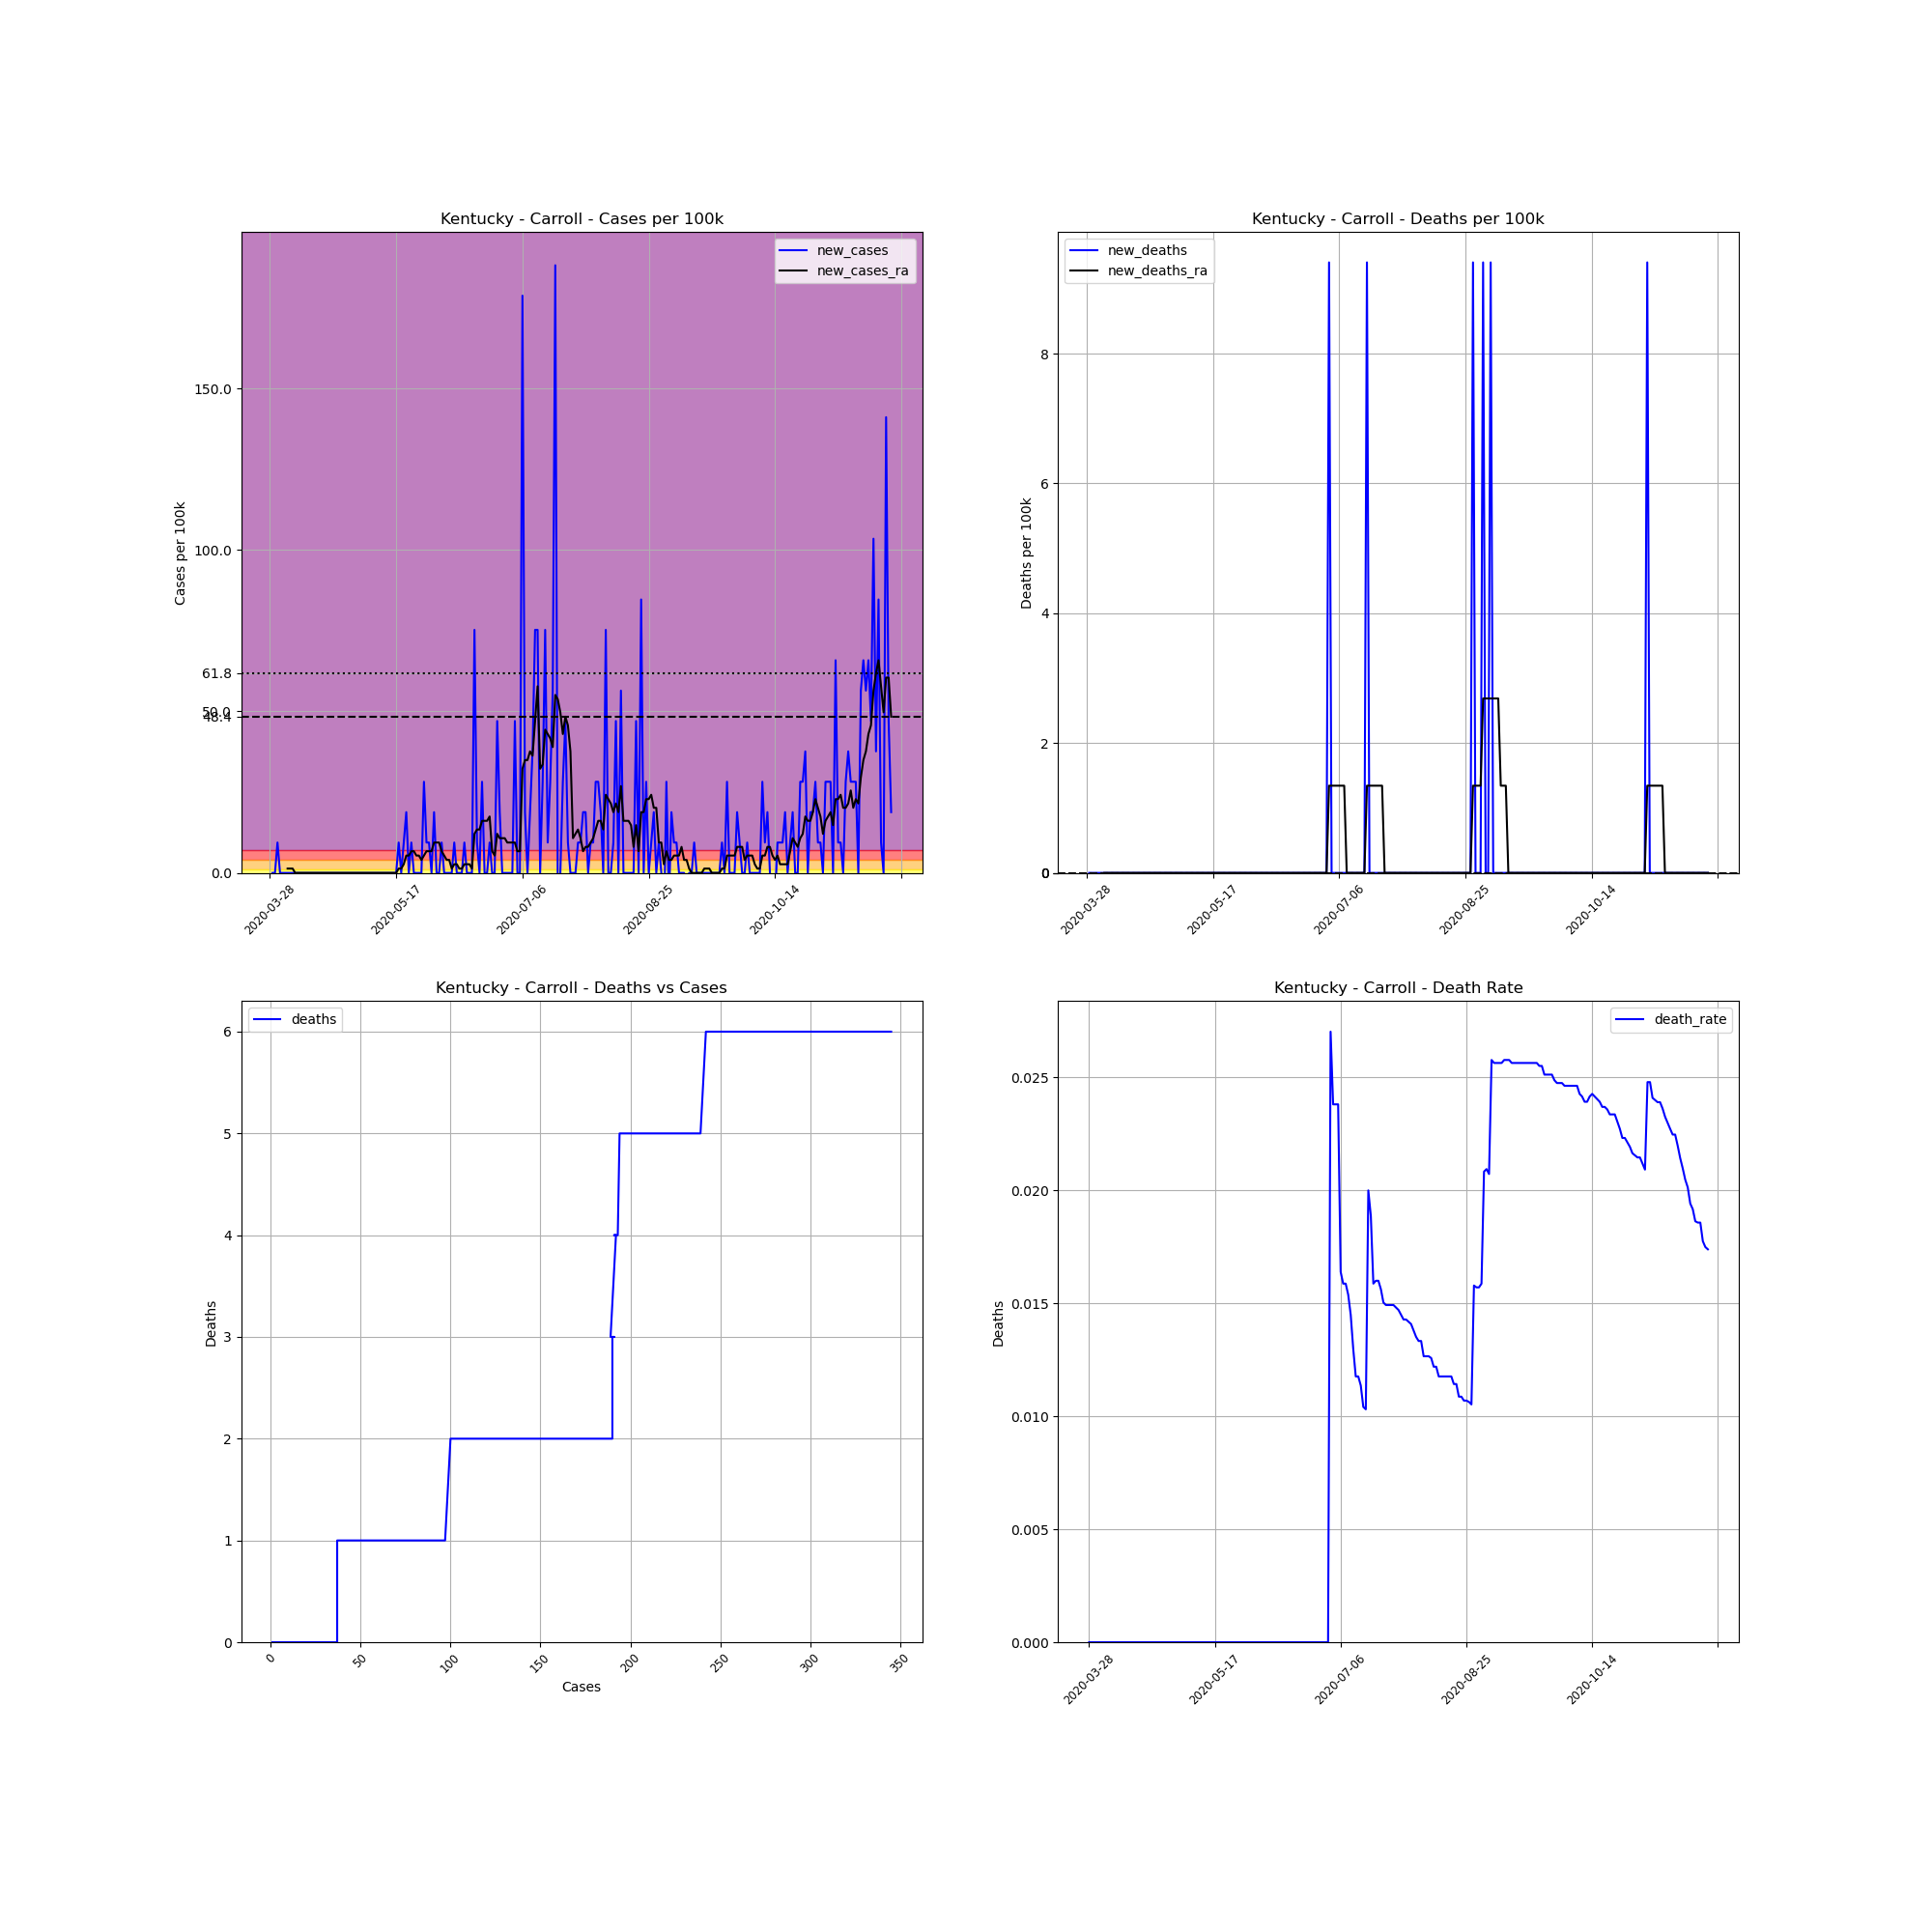

The table this chart was drawn from, first rows:
, date, county, state, fips, cases, deaths, COUNTY, STNAME, CTYNAME, POPESTIMATE2019, cases_per_100k, deaths_per_100k, death_rate, new_cases, new_deaths, new_cases_ra, new_deaths_ra
456427, 2020-03-28, Carroll, Kentucky, 21041, 1, 0.0, 41, Kentucky, Carroll, 10631, 9.406, 0.0, 0.0, , , , 
456428, 2020-03-29, Carroll, Kentucky, 21041, 1, 0.0, 41, Kentucky, Carroll, 10631, 9.406, 0.0, 0.0, 0.0, 0.0, , 
456429, 2020-03-30, Carroll, Kentucky, 21041, 1, 0.0, 41, Kentucky, Carroll, 10631, 9.406, 0.0, 0.0, 0.0, 0.0, , 
456430, 2020-03-31, Carroll, Kentucky, 21041, 2, 0.0, 41, Kentucky, Carroll, 10631, 18.81, 0.0, 0.0, 9.406, 0.0, , 
456431, 2020-04-01, Carroll, Kentucky, 21041, 2, 0.0, 41, Kentucky, Carroll, 10631, 18.81, 0.0, 0.0, 0.0, 0.0, , 
456432, 2020-04-02, Carroll, Kentucky, 21041, 2, 0.0, 41, Kentucky, Carroll, 10631, 18.81, 0.0, 0.0, 0.0, 0.0, , 
456433, 2020-04-03, Carroll, Kentucky, 21041, 2, 0.0, 41, Kentucky, Carroll, 10631, 18.81, 0.0, 0.0, 0.0, 0.0, , 
456434, 2020-04-04, Carroll, Kentucky, 21041, 2, 0.0, 41, Kentucky, Carroll, 10631, 18.81, 0.0, 0.0, 0.0, 0.0, 1.344, 0.0
456435, 2020-04-05, Carroll, Kentucky, 21041, 2, 0.0, 41, Kentucky, Carroll, 10631, 18.81, 0.0, 0.0, 0.0, 0.0, 1.344, 0.0
456436, 2020-04-06, Carroll, Kentucky, 21041, 2, 0.0, 41, Kentucky, Carroll, 10631, 18.81, 0.0, 0.0, 0.0, 0.0, 1.344, 0.0
456437, 2020-04-07, Carroll, Kentucky, 21041, 2, 0.0, 41, Kentucky, Carroll, 10631, 18.81, 0.0, 0.0, 0.0, 0.0, 0.0, 0.0
456438, 2020-04-08, Carroll, Kentucky, 21041, 2, 0.0, 41, Kentucky, Carroll, 10631, 18.81, 0.0, 0.0, 0.0, 0.0, 0.0, 0.0
456439, 2020-04-09, Carroll, Kentucky, 21041, 2, 0.0, 41, Kentucky, Carroll, 10631, 18.81, 0.0, 0.0, 0.0, 0.0, 0.0, 0.0
456440, 2020-04-10, Carroll, Kentucky, 21041, 2, 0.0, 41, Kentucky, Carroll, 10631, 18.81, 0.0, 0.0, 0.0, 0.0, 0.0, 0.0
456441, 2020-04-11, Carroll, Kentucky, 21041, 2, 0.0, 41, Kentucky, Carroll, 10631, 18.81, 0.0, 0.0, 0.0, 0.0, 0.0, 0.0
456442, 2020-04-12, Carroll, Kentucky, 21041, 2, 0.0, 41, Kentucky, Carroll, 10631, 18.81, 0.0, 0.0, 0.0, 0.0, 0.0, 0.0
456443, 2020-04-13, Carroll, Kentucky, 21041, 2, 0.0, 41, Kentucky, Carroll, 10631, 18.81, 0.0, 0.0, 0.0, 0.0, 0.0, 0.0
456444, 2020-04-14, Carroll, Kentucky, 21041, 2, 0.0, 41, Kentucky, Carroll, 10631, 18.81, 0.0, 0.0, 0.0, 0.0, 0.0, 0.0
456445, 2020-04-15, Carroll, Kentucky, 21041, 2, 0.0, 41, Kentucky, Carroll, 10631, 18.81, 0.0, 0.0, 0.0, 0.0, 0.0, 0.0
456446, 2020-04-16, Carroll, Kentucky, 21041, 2, 0.0, 41, Kentucky, Carroll, 10631, 18.81, 0.0, 0.0, 0.0, 0.0, 0.0, 0.0
456447, 2020-04-17, Carroll, Kentucky, 21041, 2, 0.0, 41, Kentucky, Carroll, 10631, 18.81, 0.0, 0.0, 0.0, 0.0, 0.0, 0.0
456448, 2020-04-18, Carroll, Kentucky, 21041, 2, 0.0, 41, Kentucky, Carroll, 10631, 18.81, 0.0, 0.0, 0.0, 0.0, 0.0, 0.0
456449, 2020-04-19, Carroll, Kentucky, 21041, 2, 0.0, 41, Kentucky, Carroll, 10631, 18.81, 0.0, 0.0, 0.0, 0.0, 0.0, 0.0
456450, 2020-04-20, Carroll, Kentucky, 21041, 2, 0.0, 41, Kentucky, Carroll, 10631, 18.81, 0.0, 0.0, 0.0, 0.0, 0.0, 0.0
456451, 2020-04-21, Carroll, Kentucky, 21041, 2, 0.0, 41, Kentucky, Carroll, 10631, 18.81, 0.0, 0.0, 0.0, 0.0, 0.0, 0.0
456452, 2020-04-22, Carroll, Kentucky, 21041, 2, 0.0, 41, Kentucky, Carroll, 10631, 18.81, 0.0, 0.0, 0.0, 0.0, 0.0, 0.0
456453, 2020-04-23, Carroll, Kentucky, 21041, 2, 0.0, 41, Kentucky, Carroll, 10631, 18.81, 0.0, 0.0, 0.0, 0.0, 0.0, 0.0
456454, 2020-04-24, Carroll, Kentucky, 21041, 2, 0.0, 41, Kentucky, Carroll, 10631, 18.81, 0.0, 0.0, 0.0, 0.0, 0.0, 0.0
456455, 2020-04-25, Carroll, Kentucky, 21041, 2, 0.0, 41, Kentucky, Carroll, 10631, 18.81, 0.0, 0.0, 0.0, 0.0, 0.0, 0.0
456456, 2020-04-26, Carroll, Kentucky, 21041, 2, 0.0, 41, Kentucky, Carroll, 10631, 18.81, 0.0, 0.0, 0.0, 0.0, 0.0, 0.0
456457, 2020-04-27, Carroll, Kentucky, 21041, 2, 0.0, 41, Kentucky, Carroll, 10631, 18.81, 0.0, 0.0, 0.0, 0.0, 0.0, 0.0
456458, 2020-04-28, Carroll, Kentucky, 21041, 2, 0.0, 41, Kentucky, Carroll, 10631, 18.81, 0.0, 0.0, 0.0, 0.0, 0.0, 0.0
456459, 2020-04-29, Carroll, Kentucky, 21041, 2, 0.0, 41, Kentucky, Carroll, 10631, 18.81, 0.0, 0.0, 0.0, 0.0, 0.0, 0.0
456460, 2020-04-30, Carroll, Kentucky, 21041, 2, 0.0, 41, Kentucky, Carroll, 10631, 18.81, 0.0, 0.0, 0.0, 0.0, 0.0, 0.0
456461, 2020-05-01, Carroll, Kentucky, 21041, 2, 0.0, 41, Kentucky, Carroll, 10631, 18.81, 0.0, 0.0, 0.0, 0.0, 0.0, 0.0
456462, 2020-05-02, Carroll, Kentucky, 21041, 2, 0.0, 41, Kentucky, Carroll, 10631, 18.81, 0.0, 0.0, 0.0, 0.0, 0.0, 0.0
456463, 2020-05-03, Carroll, Kentucky, 21041, 2, 0.0, 41, Kentucky, Carroll, 10631, 18.81, 0.0, 0.0, 0.0, 0.0, 0.0, 0.0
456464, 2020-05-04, Carroll, Kentucky, 21041, 2, 0.0, 41, Kentucky, Carroll, 10631, 18.81, 0.0, 0.0, 0.0, 0.0, 0.0, 0.0
456465, 2020-05-05, Carroll, Kentucky, 21041, 2, 0.0, 41, Kentucky, Carroll, 10631, 18.81, 0.0, 0.0, 0.0, 0.0, 0.0, 0.0
456466, 2020-05-06, Carroll, Kentucky, 21041, 2, 0.0, 41, Kentucky, Carroll, 10631, 18.81, 0.0, 0.0, 0.0, 0.0, 0.0, 0.0
456467, 2020-05-07, Carroll, Kentucky, 21041, 2, 0.0, 41, Kentucky, Carroll, 10631, 18.81, 0.0, 0.0, 0.0, 0.0, 0.0, 0.0
456468, 2020-05-08, Carroll, Kentucky, 21041, 2, 0.0, 41, Kentucky, Carroll, 10631, 18.81, 0.0, 0.0, 0.0, 0.0, 0.0, 0.0
456469, 2020-05-09, Carroll, Kentucky, 21041, 2, 0.0, 41, Kentucky, Carroll, 10631, 18.81, 0.0, 0.0, 0.0, 0.0, 0.0, 0.0
456470, 2020-05-10, Carroll, Kentucky, 21041, 2, 0.0, 41, Kentucky, Carroll, 10631, 18.81, 0.0, 0.0, 0.0, 0.0, 0.0, 0.0
456471, 2020-05-11, Carroll, Kentucky, 21041, 2, 0.0, 41, Kentucky, Carroll, 10631, 18.81, 0.0, 0.0, 0.0, 0.0, 0.0, 0.0
456472, 2020-05-12, Carroll, Kentucky, 21041, 2, 0.0, 41, Kentucky, Carroll, 10631, 18.81, 0.0, 0.0, 0.0, 0.0, 0.0, 0.0
456473, 2020-05-13, Carroll, Kentucky, 21041, 2, 0.0, 41, Kentucky, Carroll, 10631, 18.81, 0.0, 0.0, 0.0, 0.0, 0.0, 0.0
456474, 2020-05-14, Carroll, Kentucky, 21041, 2, 0.0, 41, Kentucky, Carroll, 10631, 18.81, 0.0, 0.0, 0.0, 0.0, 0.0, 0.0
456475, 2020-05-15, Carroll, Kentucky, 21041, 2, 0.0, 41, Kentucky, Carroll, 10631, 18.81, 0.0, 0.0, 0.0, 0.0, 0.0, 0.0
456476, 2020-05-16, Carroll, Kentucky, 21041, 2, 0.0, 41, Kentucky, Carroll, 10631, 18.81, 0.0, 0.0, 0.0, 0.0, 0.0, 0.0
456477, 2020-05-17, Carroll, Kentucky, 21041, 2, 0.0, 41, Kentucky, Carroll, 10631, 18.81, 0.0, 0.0, 0.0, 0.0, 0.0, 0.0
456478, 2020-05-18, Carroll, Kentucky, 21041, 3, 0.0, 41, Kentucky, Carroll, 10631, 28.22, 0.0, 0.0, 9.406, 0.0, 1.344, 0.0
456479, 2020-05-19, Carroll, Kentucky, 21041, 3, 0.0, 41, Kentucky, Carroll, 10631, 28.22, 0.0, 0.0, 0.0, 0.0, 1.344, 0.0
456480, 2020-05-20, Carroll, Kentucky, 21041, 4, 0.0, 41, Kentucky, Carroll, 10631, 37.63, 0.0, 0.0, 9.406, 0.0, 2.688, 0.0
456481, 2020-05-21, Carroll, Kentucky, 21041, 6, 0.0, 41, Kentucky, Carroll, 10631, 56.44, 0.0, 0.0, 18.81, 0.0, 5.375, 0.0
456482, 2020-05-22, Carroll, Kentucky, 21041, 6, 0.0, 41, Kentucky, Carroll, 10631, 56.44, 0.0, 0.0, 0.0, 0.0, 5.375, 0.0
456483, 2020-05-23, Carroll, Kentucky, 21041, 7, 0.0, 41, Kentucky, Carroll, 10631, 65.85, 0.0, 0.0, 9.406, 0.0, 6.719, 0.0
456484, 2020-05-24, Carroll, Kentucky, 21041, 7, 0.0, 41, Kentucky, Carroll, 10631, 65.85, 0.0, 0.0, 0.0, 0.0, 6.719, 0.0
456485, 2020-05-25, Carroll, Kentucky, 21041, 7, 0.0, 41, Kentucky, Carroll, 10631, 65.85, 0.0, 0.0, 0.0, 0.0, 5.375, 0.0
456486, 2020-05-26, Carroll, Kentucky, 21041, 7, 0.0, 41, Kentucky, Carroll, 10631, 65.85, 0.0, 0.0, 0.0, 0.0, 5.375, 0.0
... 187 more rows
